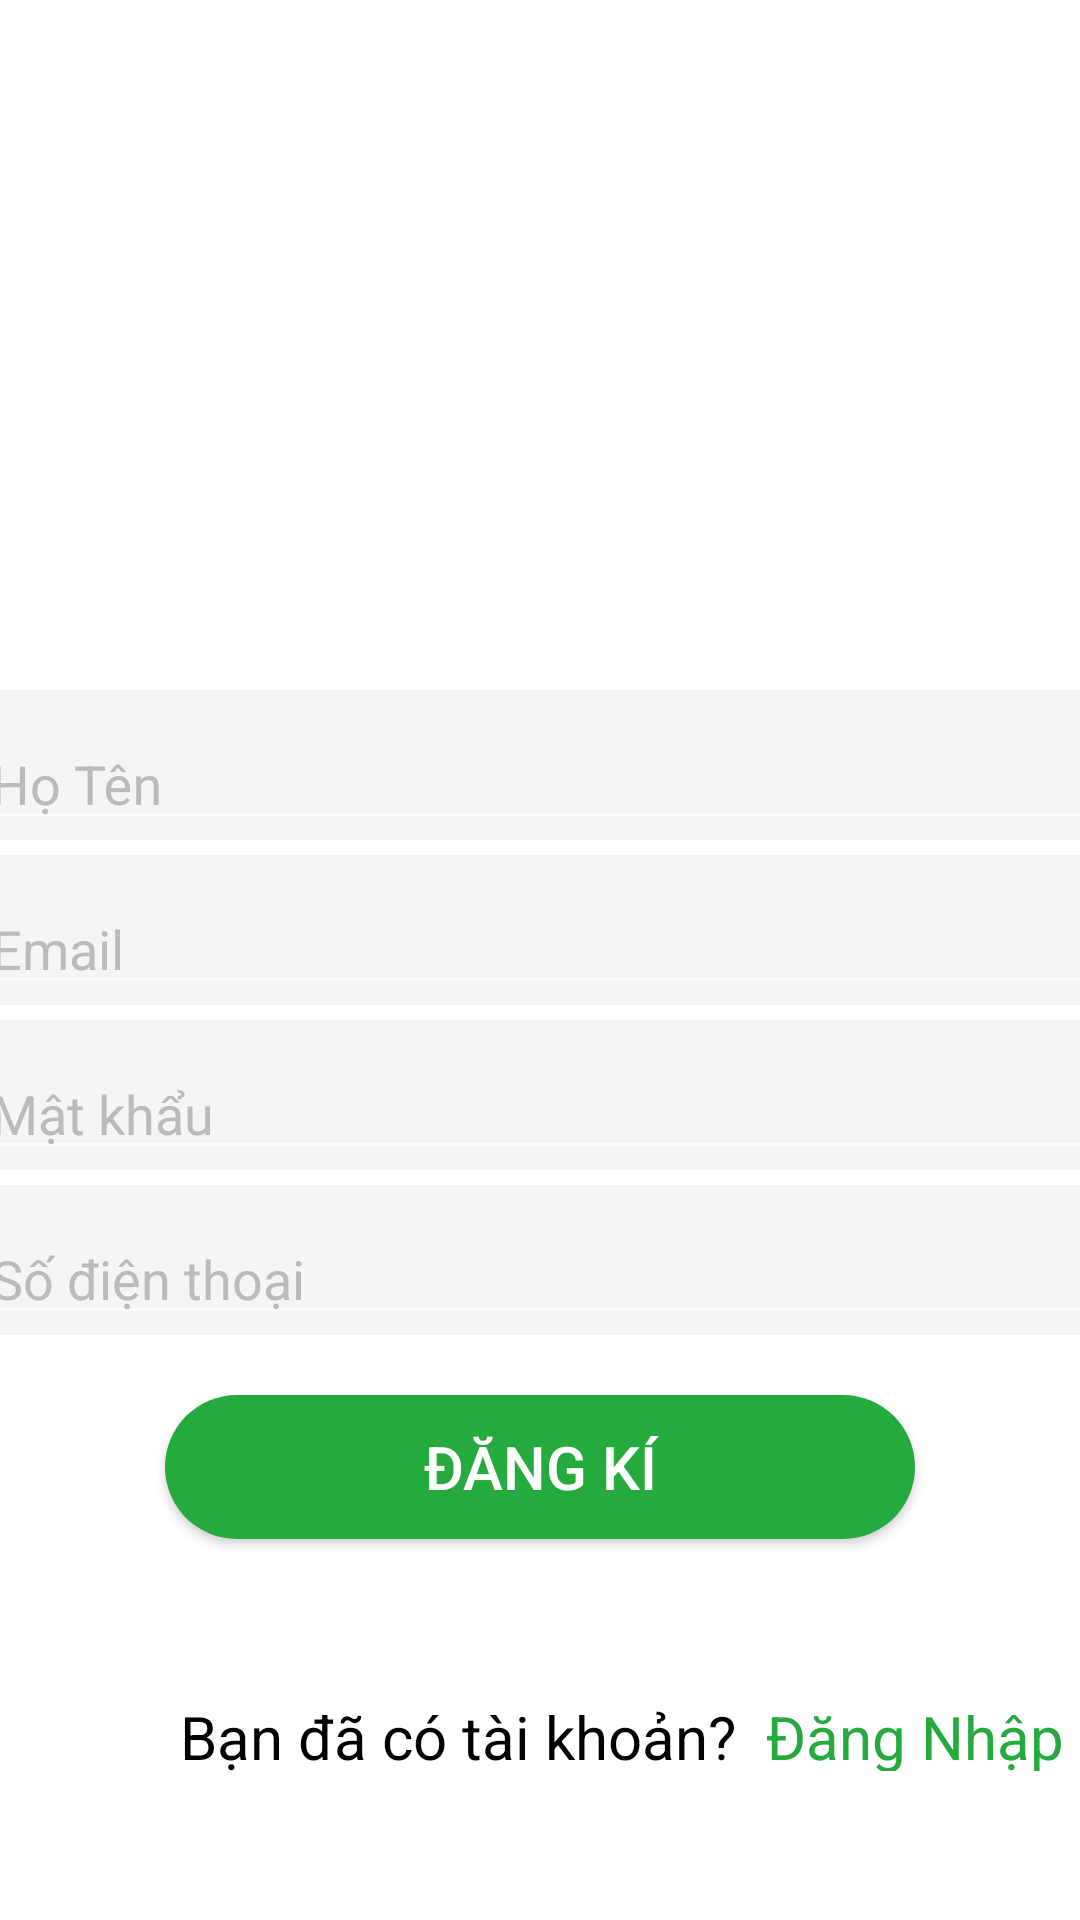

Android layout source for this screen:
<!-- AndroidManifest.xml: application theme Theme.AppCompat.NoActionBar -->
<!-- res/layout/activity_sign_up.xml -->
<?xml version="1.0" encoding="utf-8"?>
<LinearLayout xmlns:android="http://schemas.android.com/apk/res/android"
    xmlns:app="http://schemas.android.com/apk/res-auto"
    xmlns:tools="http://schemas.android.com/tools"
    android:layout_width="match_parent"
    android:layout_height="match_parent"
    android:orientation="vertical"
    tools:context=".SignUpActivity"
    android:background="@color/white">

    
    <ImageView
        android:id="@+id/imageSignUp"
        android:layout_width="411dp"
        android:layout_height="210dp"
        android:background="@drawable/img_welcome_4"/>

    
    <LinearLayout
        android:id="@+id/layout_signup"
        android:layout_width="396dp"
        android:layout_height="wrap_content"
        android:layout_margin="15dp"
        android:layout_gravity="center"
        android:background="@drawable/layout_edit_signup"
        android:elevation="20dp"
        android:orientation="vertical">

        <com.google.android.material.textfield.TextInputLayout
            android:layout_width="match_parent"
            android:layout_height="50dp"
            android:layout_marginLeft="5dp"
            android:layout_marginRight="5dp"
            android:layout_marginTop="5dp"
            android:background="@drawable/botron_edittext"
            android:paddingTop="5dp"
            android:textColorHint="#BBBBBB"
            app:hintTextColor="#24AA3D">

            <com.google.android.material.textfield.TextInputEditText
                android:id="@+id/txt_FullnameUser"
                android:layout_width="match_parent"
                android:layout_height="wrap_content"
                android:hint="Họ Tên"
                android:paddingLeft="10dp"
                android:paddingTop="5dp"
                android:textColor="@color/black">

            </com.google.android.material.textfield.TextInputEditText>

        </com.google.android.material.textfield.TextInputLayout>

        
        <com.google.android.material.textfield.TextInputLayout
            android:layout_width="match_parent"
            android:layout_height="50dp"
            android:layout_marginLeft="5dp"
            android:layout_marginRight="5dp"
            android:layout_marginTop="5dp"
            android:background="@drawable/botron_edittext"
            android:paddingTop="5dp"
            android:textColorHint="#BBBBBB"
            app:hintTextColor="#24AA3D">

            <com.google.android.material.textfield.TextInputEditText
                android:id="@+id/txt_EmailUser"
                android:layout_width="match_parent"
                android:layout_height="wrap_content"
                android:hint="Email"
                android:paddingLeft="10dp"
                android:paddingTop="5dp"
                android:textColor="@color/black">

            </com.google.android.material.textfield.TextInputEditText>

        </com.google.android.material.textfield.TextInputLayout>

        <com.google.android.material.textfield.TextInputLayout
            android:layout_width="match_parent"
            android:layout_height="50dp"
            android:layout_marginLeft="5dp"
            android:layout_marginRight="5dp"
            android:layout_marginTop="5dp"
            android:background="@drawable/botron_edittext"
            android:paddingTop="5dp"
            android:textColorHint="#BBBBBB"
            app:hintTextColor="#24AA3D">

            <com.google.android.material.textfield.TextInputEditText
                android:id="@+id/txt_PassUser"
                android:layout_width="match_parent"
                android:layout_height="wrap_content"
                android:hint="Mật khẩu"
                android:inputType="textPassword"
                android:paddingLeft="10dp"
                android:paddingTop="5dp"
                android:textColor="@color/black">

            </com.google.android.material.textfield.TextInputEditText>

        </com.google.android.material.textfield.TextInputLayout>

        <com.google.android.material.textfield.TextInputLayout
            android:layout_width="match_parent"
            android:layout_height="50dp"
            android:layout_marginLeft="5dp"
            android:layout_marginRight="5dp"
            android:layout_marginTop="5dp"
            android:layout_marginBottom="5dp"
            android:background="@drawable/botron_edittext"
            android:paddingTop="5dp"
            android:textColorHint="#BBBBBB"
            app:hintTextColor="#24AA3D">

            <com.google.android.material.textfield.TextInputEditText
                android:id="@+id/txt_PhoneUser"
                android:layout_width="match_parent"
                android:layout_height="wrap_content"
                android:hint="Số điện thoại"
                android:paddingLeft="10dp"
                android:paddingTop="5dp"
                android:textColor="@color/black">

            </com.google.android.material.textfield.TextInputEditText>

        </com.google.android.material.textfield.TextInputLayout>

    </LinearLayout>

    <Button
        android:id="@+id/btnSignUp"
        android:layout_width="250dp"
        android:layout_height="wrap_content"
        android:layout_marginBottom="10dp"
        android:layout_gravity="center"
        android:background="@drawable/botron_button"
        android:text="Đăng kí"
        android:textColor="@drawable/button_text_login"
        android:textSize="20dp"
        app:layout_constraintBottom_toTopOf="@+id/linearLayout5" />

    <ProgressBar
        android:id="@+id/Progress_bar_signup"
        android:layout_width="30dp"
        android:layout_height="30dp"
        android:layout_gravity="center"
        android:indeterminateTint="#24AA3D"/>

    <LinearLayout
        android:id="@+id/linearLayout5"
        android:layout_width="match_parent"
        android:layout_height="40dp"
        android:layout_marginTop="5dp"
        android:orientation="horizontal">

        <TextView
            android:layout_width="wrap_content"
            android:layout_height="25dp"
            android:layout_gravity="center"
            android:layout_marginLeft="40dp"
            android:paddingLeft="20dp"
            android:text="Bạn đã có tài khoản?"
            android:textColor="@color/black"
            android:textSize="20dp" />

        <TextView
            android:id="@+id/txt_SignIn"
            android:layout_width="147dp"
            android:layout_height="25dp"
            android:layout_gravity="center"
            android:gravity="left"
            android:paddingLeft="10dp"
            android:text="Đăng Nhập"
            android:textColor="#24AA3D"
            android:textFontWeight="@integer/material_motion_duration_medium_1"
            android:textSize="20dp" />
    </LinearLayout>


</LinearLayout>
<!-- resources referenced by this layout -->
<resources>
  <!-- drawable botron_button (drawable) -->
  <?xml version="1.0" encoding="utf-8"?>
  <selector xmlns:android="http://schemas.android.com/apk/res/android">
      <item android:state_pressed="true">
          <shape>
              <stroke android:color="#24AA3D" android:width="1dp"/>
              <solid android:color="@color/white"/>
              <corners android:radius="400dp"/>
          </shape>
      </item>
  
      <item>
          <shape>
              <solid android:color="#24AA3D"/>
              <corners android:radius="400dp"/>
          </shape>
      </item>
  </selector>
  <!-- drawable botron_edittext (drawable) -->
  <?xml version="1.0" encoding="utf-8"?>
  <selector xmlns:android="http://schemas.android.com/apk/res/android">
  <item android:state_focused="true">
      <shape>
          <solid android:color="#F5F5F5"/>
          <stroke android:width="1dp" android:color="#24AA3D"/>
          <corners android:radius="7dp"/>
      </shape>
  </item>
  <item>
      <shape>
          <solid android:color="#F5F5F5"/>
          <corners android:radius="7dp"/>
      </shape>
  </item>
  </selector>
  <!-- drawable button_text_login (drawable) -->
  <?xml version="1.0" encoding="utf-8"?>
  <selector xmlns:android="http://schemas.android.com/apk/res/android">
      <item android:state_pressed="true" android:color="#24AA3D"/>
      <item android:state_enabled="true" android:color="@color/white"/>
  </selector>
  <!-- not gathered from this repository: default colours our renderer supplied (Android Studio template values) -->
  <color name="black">#FF000000</color>
  <color name="white">#FFFFFFFF</color>
</resources>
